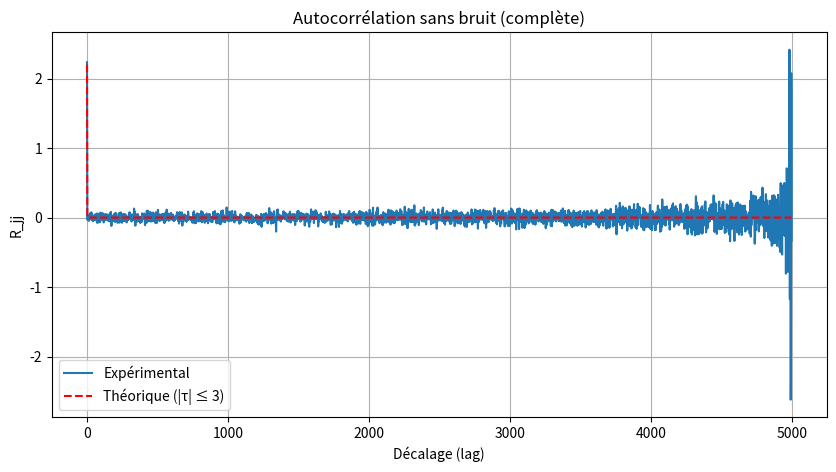
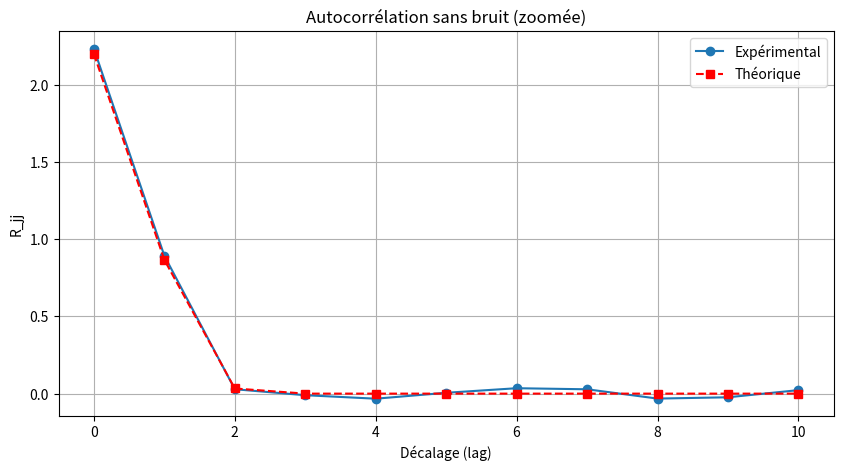
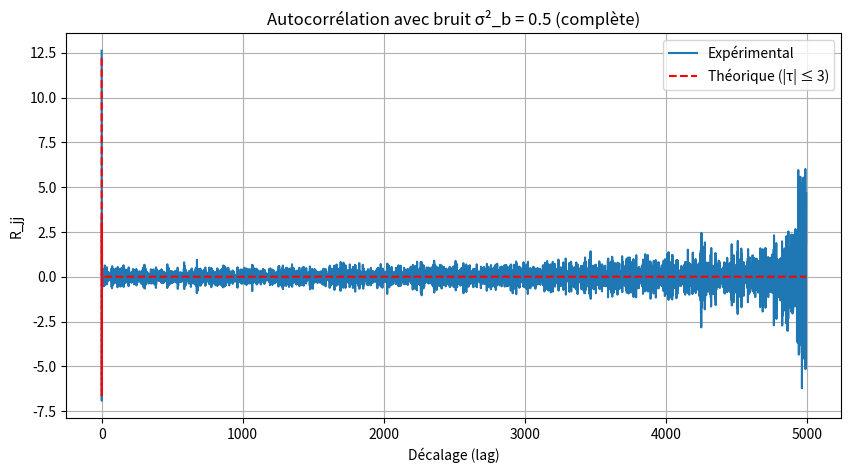
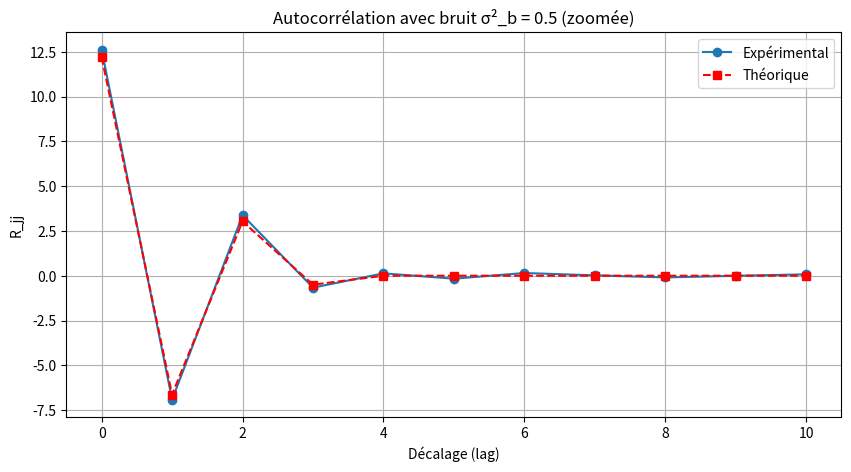

Write the Python code that produced these figures, in order.
import numpy as np
import matplotlib.pyplot as plt
from numpy.random import randn

def simulate_MUA(N, T, sigma2, sigma_b2):
    A = np.array([
        [1, T, T**2 / 2],
        [0, 1, T],
        [0, 0, 1]
    ])
    Q = sigma2 * np.array([
        [T**5 / 20, T**4 / 8, T**3 / 6],
        [T**4 / 8, T**3 / 3, T**2 / 2],
        [T**3 / 6, T**2 / 2, T]
    ])
    L = np.linalg.cholesky(Q)
    X = np.zeros((3, N))
    for k in range(1, N):
        w = L @ randn(3)
        X[:, k] = A @ X[:, k-1] + w
    Y = X[0] + np.sqrt(sigma_b2) * randn(N)
    return Y, X

def compute_jerk(X, T):
    return (X[3:] - 3 * X[2:-1] + 3 * X[1:-2] - X[:-3]) / T**3

def autocorrelation(signal):
    N = len(signal)
    result = np.correlate(signal, signal, mode='full')
    lags = np.arange(-N + 1, N)
    unbiased_corr = result / (N - np.abs(lags))
    return unbiased_corr[N-1:], lags[N-1:]

def theoretical_autocorr_values(T, sigma2, sigma_b2):
    R_theo = [
        (11 * sigma2) / (20 * T) + (20 * sigma_b2) / (T**6),   # lag 0
        (13 * sigma2) / (60 * T) - (15 * sigma_b2) / (T**6),   # lag ±1
        (sigma2) / (120 * T) + (6 * sigma_b2) / (T**6),        # lag ±2
        - (sigma_b2) / (T**6)                                  # lag ±3
    ]
    return R_theo

def plot_autocorr(Y, T, sigma2, sigma_b2, title_suffix, zoom=False):
    jerk = compute_jerk(Y, T)
    R_exp, lags = autocorrelation(jerk)
    R_theo_vals = theoretical_autocorr_values(T, sigma2, sigma_b2)

    # Theoretical autocorr full (non zero only at 0,1,2,3)
    R_theo_full = np.zeros_like(R_exp)
    R_theo_full[0] = R_theo_vals[0]     # lag 0
    R_theo_full[1] = R_theo_vals[1]     # lag 1
    R_theo_full[2] = R_theo_vals[2]     # lag 2
    R_theo_full[3] = R_theo_vals[3]     # lag 3

    if zoom:
        zoom_range = 10
        plt.figure(figsize=(10, 5))
        plt.plot(range(zoom_range+1), R_exp[:zoom_range+1], 'o-', label='Expérimental')
        plt.plot(range(zoom_range+1), R_theo_full[:zoom_range+1], 's--', label='Théorique', color='red')
        plt.title(f'Autocorrélation {title_suffix} (zoomée)')
        plt.xlabel('Décalage (lag)')
        plt.ylabel('R_jj')
        plt.legend()
        plt.grid()
        plt.show()
    else:
        plt.figure(figsize=(10, 5))
        plt.plot(R_exp, label='Expérimental')
        plt.plot(R_theo_full, '--', color='red', label='Théorique (|τ| ≤ 3)')
        plt.title(f'Autocorrélation {title_suffix} (complète)')
        plt.xlabel('Décalage (lag)')
        plt.ylabel('R_jj')
        plt.legend()
        plt.grid()
        plt.show()

# --------------------
# PARAMÈTRES
# --------------------
N = 5000
T = 1
sigma2 = 4

# ----- SANS BRUIT -----
sigma_b2 = 0
Y, X = simulate_MUA(N, T, sigma2, sigma_b2)
plot_autocorr(Y, T, sigma2, sigma_b2, title_suffix='sans bruit', zoom=False)
plot_autocorr(Y, T, sigma2, sigma_b2, title_suffix='sans bruit', zoom=True)

# ----- AVEC BRUIT -----
sigma_b2 = 0.5
Y, X = simulate_MUA(N, T, sigma2, sigma_b2)
plot_autocorr(Y, T, sigma2, sigma_b2, title_suffix='avec bruit σ²_b = 0.5', zoom=False)
plot_autocorr(Y, T, sigma2, sigma_b2, title_suffix='avec bruit σ²_b = 0.5', zoom=True)